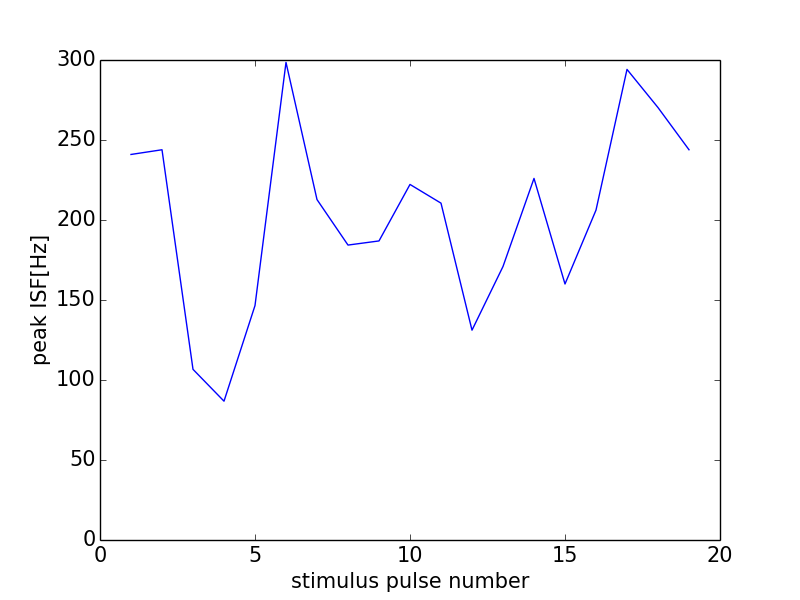

Data behind this chart, as committed beside it:
0, 0.0
0, 0
1, 241
2, 243.9
3, 106.7
4, 86.77
5, 146.5
6, 298.5
7, 212.8
8, 184.3
9, 186.9
10, 222.2
11, 210.5
12, 131.1
13, 170.9
14, 226
15, 160.0
16, 206.2
17, 294.1
18, 270.3
19, 243.9
20, 258.1
